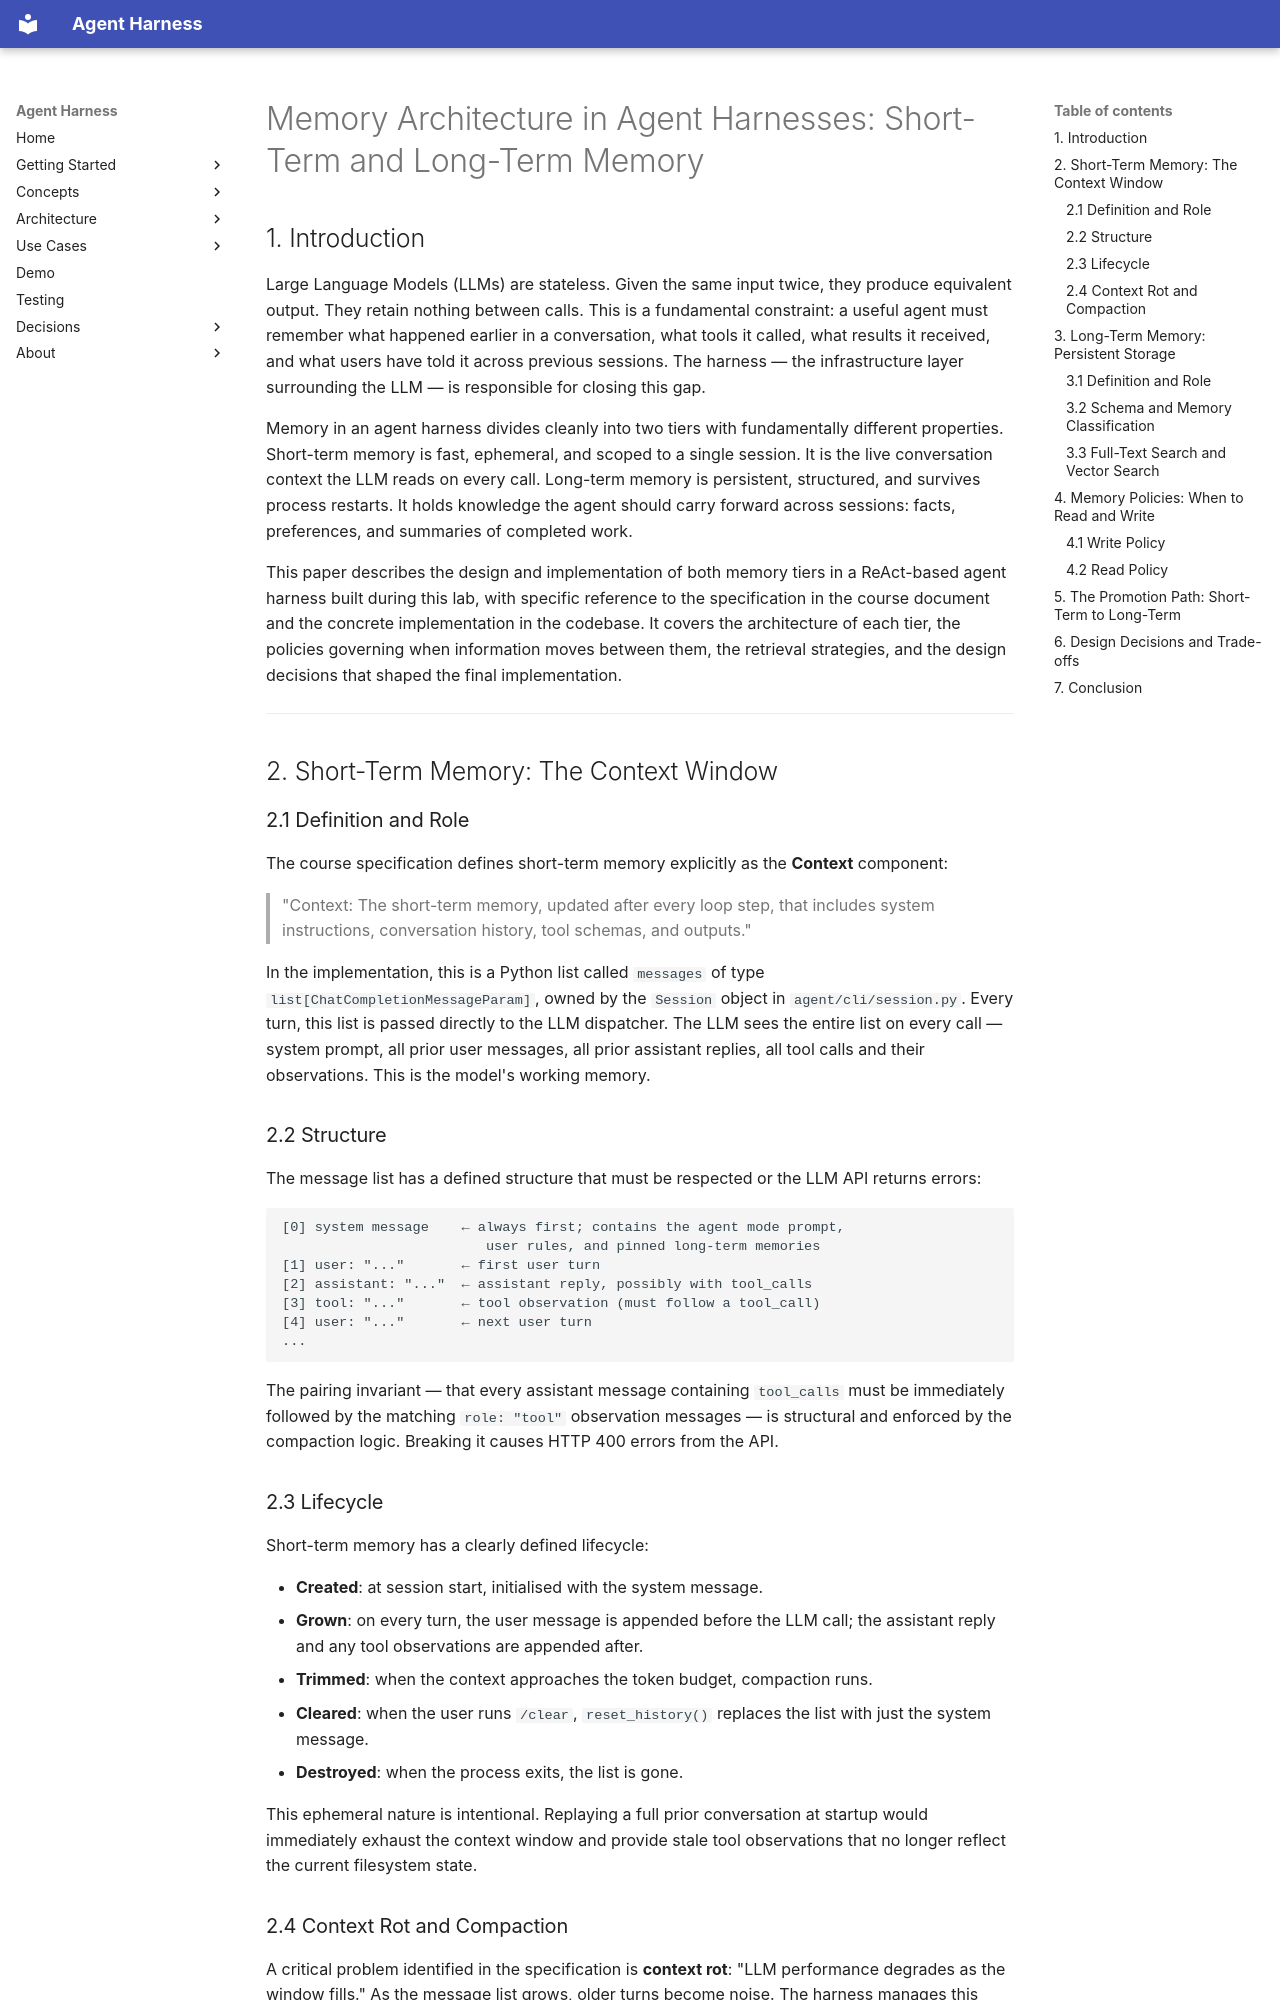

repository: AYOUNS/Nikola-Agentic-System-Harness · page: memory_architecture/index.html · generator: mkdocs

# Memory Architecture in Agent Harnesses: Short-Term and Long-Term Memory

## 1. Introduction

Large Language Models (LLMs) are stateless. Given the same input twice, they produce equivalent output. They retain nothing between calls. This is a fundamental constraint: a useful agent must remember what happened earlier in a conversation, what tools it called, what results it received, and what users have told it across previous sessions. The harness — the infrastructure layer surrounding the LLM — is responsible for closing this gap.

Memory in an agent harness divides cleanly into two tiers with fundamentally different properties. Short-term memory is fast, ephemeral, and scoped to a single session. It is the live conversation context the LLM reads on every call. Long-term memory is persistent, structured, and survives process restarts. It holds knowledge the agent should carry forward across sessions: facts, preferences, and summaries of completed work.

This paper describes the design and implementation of both memory tiers in a ReAct-based agent harness built during this lab, with specific reference to the specification in the course document and the concrete implementation in the codebase. It covers the architecture of each tier, the policies governing when information moves between them, the retrieval strategies, and the design decisions that shaped the final implementation.

---

## 2. Short-Term Memory: The Context Window

### 2.1 Definition and Role

The course specification defines short-term memory explicitly as the **Context** component:

> "Context: The short-term memory, updated after every loop step, that includes system instructions, conversation history, tool schemas, and outputs."

In the implementation, this is a Python list called `messages` of type `list[ChatCompletionMessageParam]`, owned by the `Session` object in `agent/cli/session.py`. Every turn, this list is passed directly to the LLM dispatcher. The LLM sees the entire list on every call — system prompt, all prior user messages, all prior assistant replies, all tool calls and their observations. This is the model's working memory.

### 2.2 Structure

The message list has a defined structure that must be respected or the LLM API returns errors:

```
[0] system message    ← always first; contains the agent mode prompt,
                         user rules, and pinned long-term memories
[1] user: "..."       ← first user turn
[2] assistant: "..."  ← assistant reply, possibly with tool_calls
[3] tool: "..."       ← tool observation (must follow a tool_call)
[4] user: "..."       ← next user turn
...
```

The pairing invariant — that every assistant message containing `tool_calls` must be immediately followed by the matching `role: "tool"` observation messages — is structural and enforced by the compaction logic. Breaking it causes HTTP 400 errors from the API.

### 2.3 Lifecycle

Short-term memory has a clearly defined lifecycle:

- **Created**: at session start, initialised with the system message.
- **Grown**: on every turn, the user message is appended before the LLM call; the assistant reply and any tool observations are appended after.
- **Trimmed**: when the context approaches the token budget, compaction runs.
- **Cleared**: when the user runs `/clear`, `reset_history()` replaces the list with just the system message.
- **Destroyed**: when the process exits, the list is gone.

This ephemeral nature is intentional. Replaying a full prior conversation at startup would immediately exhaust the context window and provide stale tool observations that no longer reflect the current filesystem state.
